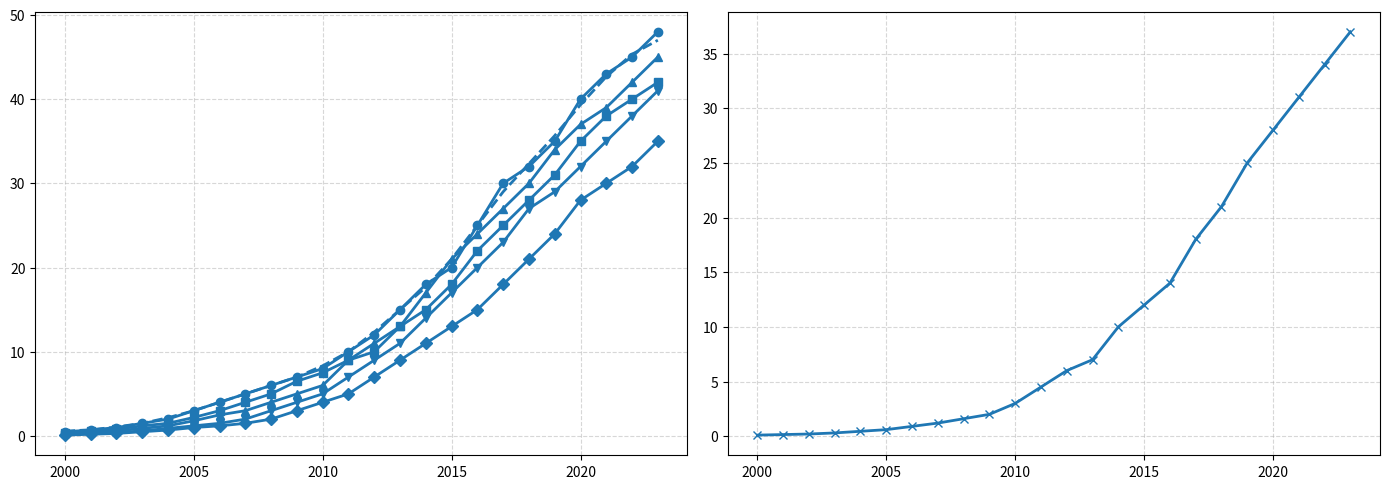

Write the Python code that produced this figure.
import matplotlib.pyplot as plt
import numpy as np
from scipy.ndimage import uniform_filter1d

years = np.arange(2000, 2024)
north_america_speeds = [0.5, 0.7, 1, 1.5, 2, 3, 4, 5, 6, 7, 8, 10, 12, 15, 18, 20, 25, 30, 32, 35, 40, 43, 45, 48]
europe_speeds = [0.4, 0.6, 0.8, 1.2, 1.5, 2.2, 3, 4, 5, 6.5, 7.5, 9, 10, 13, 15, 18, 22, 25, 28, 31, 35, 38, 40, 42]
asia_speeds = [0.3, 0.5, 0.6, 0.9, 1.2, 1.8, 2.5, 3, 4, 5, 6, 9, 11, 13, 17, 21, 24, 27, 30, 34, 37, 39, 42, 45]
africa_speeds = [0.1, 0.2, 0.3, 0.5, 0.7, 1, 1.2, 1.5, 2, 3, 4, 5, 7, 9, 11, 13, 15, 18, 21, 24, 28, 30, 32, 35]
south_america_speeds = [0.2, 0.3, 0.4, 0.6, 0.9, 1.2, 1.5, 2, 3, 4, 5, 7, 9, 11, 14, 17, 20, 23, 27, 29, 32, 35, 38, 41]
mobile_speeds = [0.1, 0.15, 0.2, 0.3, 0.45, 0.6, 0.9, 1.2, 1.6, 2, 3, 4.5, 6, 7, 10, 12, 14, 18, 21, 25, 28, 31, 34, 37]

fig, axs = plt.subplots(nrows=1, ncols=2, figsize=(14, 5))

single_color = '#1f77b4'

axs[0].plot(years, north_america_speeds, marker='o', color=single_color, linewidth=2)
axs[0].plot(years, europe_speeds, marker='s', color=single_color, linewidth=2)
axs[0].plot(years, asia_speeds, marker='^', color=single_color, linewidth=2)
axs[0].plot(years, africa_speeds, marker='D', color=single_color, linewidth=2)
axs[0].plot(years, south_america_speeds, marker='v', color=single_color, linewidth=2)

na_moving_avg = uniform_filter1d(north_america_speeds, size=3)
axs[0].plot(years, na_moving_avg, linestyle='--', color=single_color, linewidth=2)

axs[0].grid(visible=True, linestyle='--', alpha=0.5)

axs[1].plot(years, mobile_speeds, marker='x', color=single_color, linewidth=2)
axs[1].grid(visible=True, linestyle='--', alpha=0.5)

plt.tight_layout()
plt.show()
